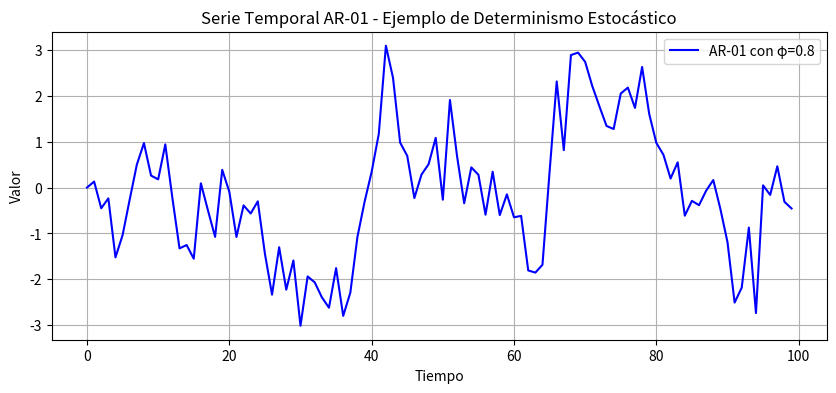

Reproduce this figure in Python.
# Autores: Dennis Zavala & Jetro López - UNESR, Venezuela
# Fecha: 2025-04-05
# Descripción: Modelo AR-01 como ejemplo de determinismo estocástico
# Este modelo muestra cómo un proceso aparentemente aleatorio
# puede ser descrito mediante una relación determinística con ruido aditivo.

import numpy as np
import matplotlib.pyplot as plt

# Parámetro del modelo autoregresivo AR-01
phi = 0.8       # Coeficiente autorregresivo
sigma = 1.0     # Desviación estándar del ruido
T = 100         # Número de periodos

# Generar datos usando el modelo AR-01
def generar_ar1(phi, sigma, T):
    """
    Genera una serie temporal AR-01 con coeficiente phi y ruido normal de desv. sigma.
    
    Parámetros:
        phi (float): Coeficiente autorregresivo
        sigma (float): Desviación del ruido
        T (int): Longitud de la serie
        
    Retorna:
        np.array: Serie temporal generada
    """
    X = np.zeros(T)
    epsilon = np.random.normal(0, sigma, size=T)
    for t in range(1, T):
        X[t] = phi * X[t-1] + epsilon[t]
    return X

# Generar la serie
serie = generar_ar1(phi, sigma, T)

# Graficar la serie
plt.figure(figsize=(10, 4))
plt.plot(serie, label=f'AR-01 con φ={phi}', color='blue')
plt.title("Serie Temporal AR-01 - Ejemplo de Determinismo Estocástico")
plt.xlabel("Tiempo")
plt.ylabel("Valor")
plt.legend()
plt.grid(True)
plt.show()

# Firma final

print("Ing. Jetro Ramón López Hernández.")
